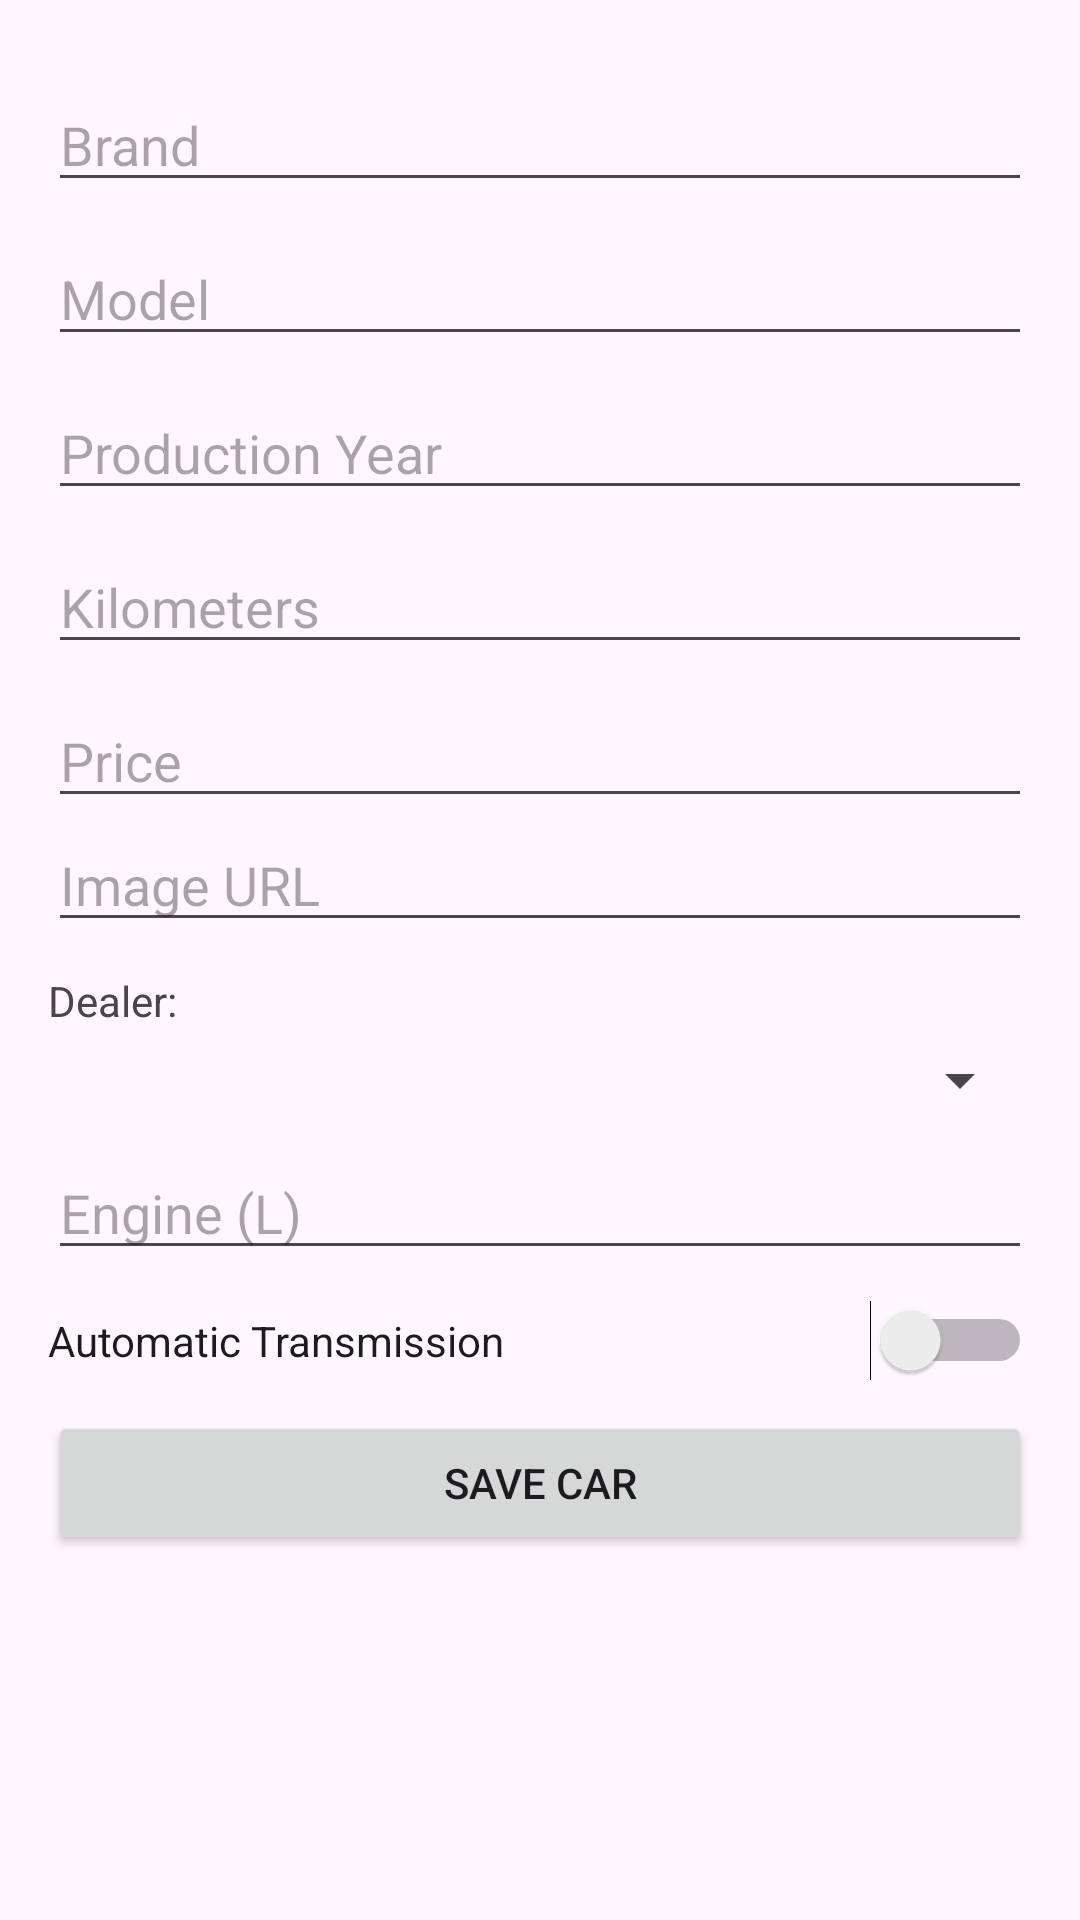

This screen was rendered from an Android layout file. Write that file and the resources it references.
<!-- AndroidManifest.xml: application theme Theme.CarByer -->
<!-- res/layout/fragment_cars_create_update.xml -->
<?xml version="1.0" encoding="utf-8"?>
<ScrollView xmlns:android="http://schemas.android.com/apk/res/android"
    android:layout_width="match_parent"
    android:layout_height="match_parent">

    <LinearLayout
        android:layout_width="match_parent"
        android:layout_height="wrap_content"
        android:orientation="vertical"
        android:padding="16dp">

        <EditText
            android:id="@+id/brandET"
            android:layout_width="match_parent"
            android:layout_height="wrap_content"
            android:layout_marginTop="10dp"
            android:hint="Brand" />

        <EditText
            android:id="@+id/modelET"
            android:layout_width="match_parent"
            android:layout_height="wrap_content"
            android:layout_marginTop="10dp"
            android:hint="Model" />

        <EditText
            android:id="@+id/yearET"
            android:layout_width="match_parent"
            android:layout_height="wrap_content"
            android:hint="Production Year"
            android:layout_marginTop="10dp"
            android:inputType="number" />

        <EditText
            android:id="@+id/kilometersET"
            android:layout_width="match_parent"
            android:layout_height="wrap_content"
            android:hint="Kilometers"
            android:layout_marginTop="10dp"
            android:inputType="number" />

        <EditText
            android:id="@+id/priceET"
            android:layout_width="match_parent"
            android:layout_height="wrap_content"
            android:hint="Price"
            android:layout_marginTop="10dp"
            android:inputType="numberDecimal" />

        <EditText
            android:id="@+id/imageUrlET"
            android:layout_width="match_parent"
            android:layout_height="wrap_content"
            android:hint="Image URL" />

        <TextView
            android:layout_width="match_parent"
            android:layout_height="match_parent"
            android:layout_marginTop="10dp"
            android:text="Dealer:"/>

        <Spinner
            android:id="@+id/dealerSpinner"
            android:layout_marginTop="5dp"
            android:layout_width="match_parent"
            android:layout_height="wrap_content" />

        <EditText
            android:id="@+id/engineLET"
            android:layout_width="match_parent"
            android:layout_height="wrap_content"
            android:hint="Engine (L)"
            android:layout_marginTop="10dp"
            android:inputType="numberDecimal" />

        <Switch
            android:id="@+id/automaticSwitch"
            android:layout_width="match_parent"
            android:layout_height="wrap_content"
            android:layout_marginTop="10dp"
            android:text="Automatic Transmission" />

        <Button
            android:id="@+id/saveB"
            android:layout_width="match_parent"
            android:layout_height="wrap_content"
            android:layout_marginTop="10dp"
            android:text="Save Car" />

    </LinearLayout>

</ScrollView>
<!-- resources referenced by this layout -->
<resources>
  <style name="Theme.CarByer" parent="Base.Theme.CarByer" />
  <style name="Base.Theme.CarByer" parent="Theme.Material3.DayNight.NoActionBar">
          
          
      </style>
</resources>
